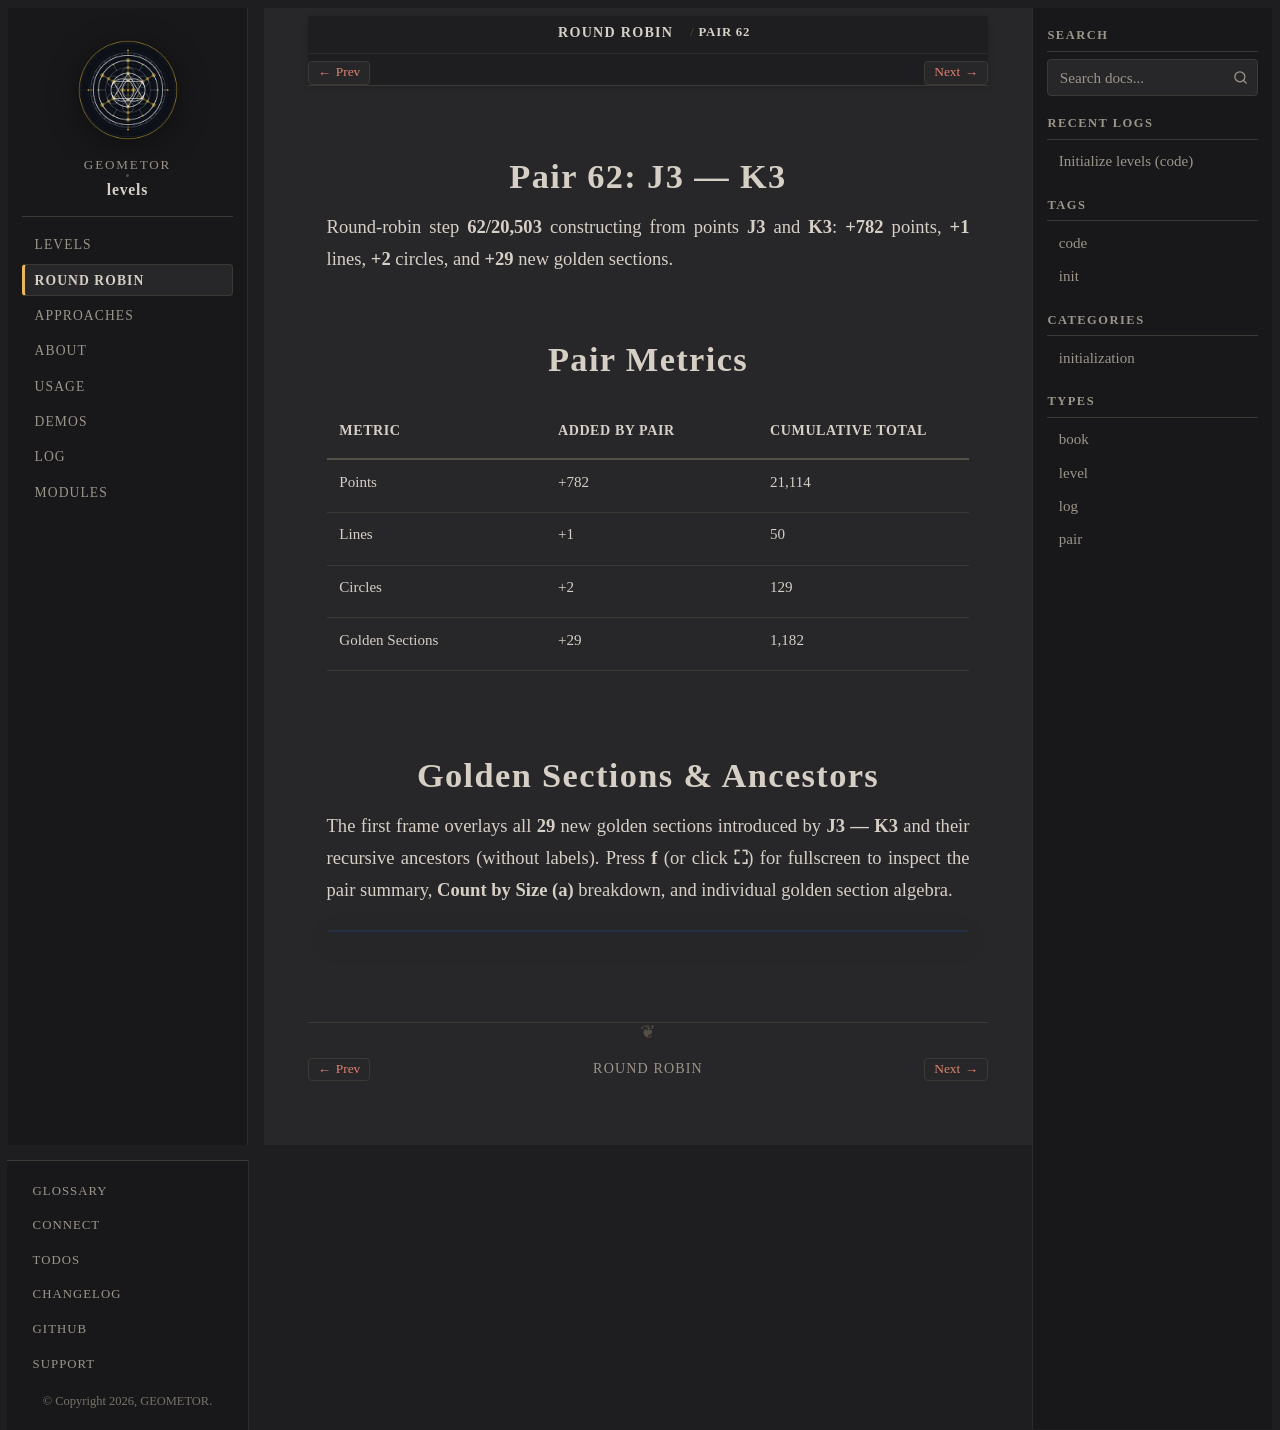

repository: geometor/levels · page: round-robin/pair-62-j3-k3/index.html · generator: sphinx

:type: pair
:order: 62

================
Pair 62: J3 — K3
================

.. container:: lead

   Round-robin step **62/20,503** constructing from points **J3** and **K3**: **+782** points, **+1** lines, **+2** circles, and **+29** new golden sections.

Pair Metrics
============

.. list-table::
   :header-rows: 1
   :widths: 34 33 33

   * - Metric
     - Added by Pair
     - Cumulative Total
   * - Points
     - +782
     - 21,114
   * - Lines
     - +1
     - 50
   * - Circles
     - +2
     - 129
   * - Golden Sections
     - +29
     - 1,182

Golden Sections & Ancestors
===========================

The first frame overlays all **29** new golden sections introduced by **J3 — K3** and their recursive ancestors (without labels). Press **f** (or click **⛶**) for fullscreen to inspect the pair summary, **Count by Size (a)** breakdown, and individual golden section algebra.

.. raw:: html

   <div class="geometor-svg-switcher"
        data-manifest="../../_static/svg/rr/pair_62/manifest.json"
        data-base="../../_static/svg/rr/pair_62/"
        data-interval="1500">
   </div>
